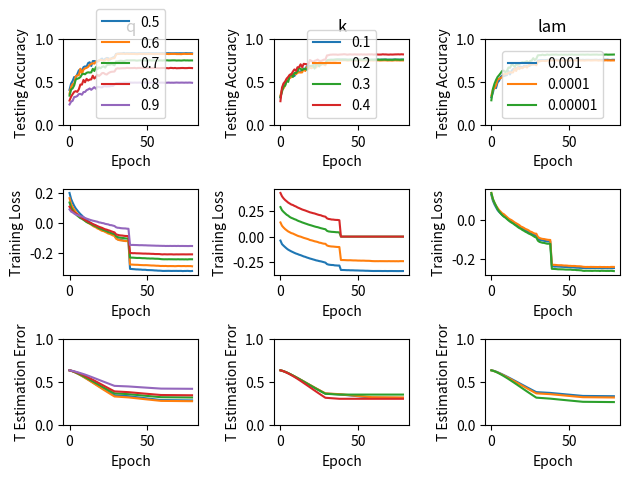

The script that saved this image:
import matplotlib.pyplot as plt

q_5_test = [0.4117, 0.484, 0.5163, 0.5614, 0.5577, 0.5946, 0.6378, 0.6515, 0.6345, 0.6763, 0.6853, 0.6824, 0.7237, 0.7332, 0.6897, 0.747, 0.7479, 0.7427, 0.742, 0.753, 0.7653, 0.7765, 0.7517, 0.7729, 0.7829, 0.7796, 0.7635, 0.7782, 0.7889, 0.7939, 0.8305, 0.8329, 0.8355, 0.8356, 0.8366, 0.8415, 0.8358, 0.838, 0.8378, 0.8369, 0.8388, 0.8378, 0.8382, 0.8362, 0.8372, 0.8378, 0.8377, 0.8372, 0.8379, 0.8379, 0.8382, 0.8386, 0.8378, 0.8381, 0.8376, 0.8374, 0.8384, 0.8374, 0.8368, 0.8375, 0.8383, 0.8365, 0.8382, 0.8382, 0.8384, 0.8377, 0.8372, 0.8373, 0.8376, 0.8379, 0.8374, 0.838, 0.8378, 0.8375, 0.8374, 0.8393, 0.8381, 0.8378, 0.8382, 0.8369]
q_6_test = [0.3676, 0.4461, 0.4785, 0.4823, 0.571, 0.5795, 0.5819, 0.658, 0.6023, 0.6476, 0.6619, 0.6683, 0.6797, 0.7029, 0.714, 0.722, 0.7174, 0.7398, 0.7414, 0.7556, 0.7592, 0.7568, 0.7524, 0.7554, 0.7768, 0.755, 0.7756, 0.7758, 0.7793, 0.7821, 0.8226, 0.8316, 0.8294, 0.8328, 0.8322, 0.8321, 0.8294, 0.8326, 0.83, 0.8303, 0.83, 0.8304, 0.8299, 0.8283, 0.8281, 0.8311, 0.8303, 0.8294, 0.8308, 0.829, 0.8299, 0.829, 0.8317, 0.8291, 0.8299, 0.8279, 0.8309, 0.8298, 0.8286, 0.8304, 0.8294, 0.8289, 0.8299, 0.83, 0.8285, 0.8299, 0.8304, 0.8305, 0.831, 0.8286, 0.8286, 0.8285, 0.8273, 0.83, 0.8316, 0.8301, 0.8296, 0.8303, 0.8298, 0.8293]
q_7_test = [0.345, 0.4157, 0.4301, 0.4641, 0.5317, 0.542, 0.5475, 0.561, 0.591, 0.5999, 0.5936, 0.6105, 0.616, 0.6137, 0.6153, 0.6567, 0.6316, 0.6764, 0.6526, 0.6736, 0.6636, 0.6789, 0.6857, 0.671, 0.6982, 0.7039, 0.7046, 0.7111, 0.706, 0.6976, 0.7433, 0.7432, 0.748, 0.7509, 0.749, 0.7473, 0.7515, 0.756, 0.7547, 0.7552, 0.7554, 0.7558, 0.7558, 0.7524, 0.7529, 0.7552, 0.7549, 0.7541, 0.7551, 0.754, 0.7529, 0.7539, 0.7563, 0.7533, 0.7551, 0.7531, 0.7551, 0.7542, 0.7539, 0.7545, 0.7525, 0.755, 0.7552, 0.7558, 0.7538, 0.7543, 0.7551, 0.7556, 0.7554, 0.7532, 0.7542, 0.7541, 0.7529, 0.7547, 0.7564, 0.7544, 0.7551, 0.7539, 0.7546, 0.7545]
q_8_test = [0.2877, 0.3334, 0.3621, 0.3885, 0.3972, 0.3886, 0.4188, 0.4742, 0.4731, 0.5276, 0.5001, 0.54, 0.5201, 0.5315, 0.534, 0.5765, 0.5439, 0.5607, 0.5868, 0.5737, 0.5881, 0.6072, 0.6083, 0.5952, 0.5904, 0.606, 0.6162, 0.6222, 0.6235, 0.6256, 0.6565, 0.6634, 0.6606, 0.6623, 0.6632, 0.6639, 0.6637, 0.6678, 0.6658, 0.6655, 0.6659, 0.6658, 0.6673, 0.6638, 0.6664, 0.6667, 0.667, 0.6664, 0.6654, 0.666, 0.6663, 0.6651, 0.6667, 0.6652, 0.6676, 0.6648, 0.6663, 0.6654, 0.6645, 0.6658, 0.6661, 0.6662, 0.6658, 0.665, 0.6631, 0.6676, 0.6668, 0.6645, 0.6669, 0.6634, 0.6645, 0.6649, 0.6661, 0.6665, 0.6654, 0.665, 0.6656, 0.6673, 0.6666, 0.6655]
q_9_test = [0.242, 0.2749, 0.2849, 0.3281, 0.3315, 0.3403, 0.3634, 0.3652, 0.3554, 0.386, 0.3874, 0.4087, 0.4168, 0.4286, 0.4125, 0.4283, 0.4434, 0.4252, 0.4462, 0.4452, 0.4424, 0.4408, 0.4536, 0.4538, 0.4512, 0.4525, 0.4535, 0.4589, 0.4575, 0.4739, 0.4913, 0.491, 0.4931, 0.493, 0.493, 0.4959, 0.496, 0.4948, 0.4953, 0.4969, 0.4963, 0.4954, 0.4968, 0.4959, 0.4961, 0.4968, 0.4959, 0.4966, 0.4965, 0.4973, 0.4958, 0.4964, 0.496, 0.4944, 0.4966, 0.4961, 0.497, 0.4961, 0.4958, 0.4962, 0.4966, 0.4952, 0.4944, 0.4957, 0.4968, 0.495, 0.4958, 0.495, 0.4959, 0.4973, 0.4961, 0.4956, 0.4966, 0.4964, 0.4954, 0.4968, 0.4957, 0.4968, 0.4965, 0.4945]

q_5_train = [0.20263884535895454, 0.16278092279434203, 0.13806027164459228, 0.11659273951318529, 0.099061456281609, 0.08578815495239364, 0.07260319736599923, 0.061155360301997926, 0.051335051709744665, 0.04052634659773774, 0.030975419808096354, 0.02129300458845165, 0.013763288657532798, 0.006258739477230443, -0.0016225756328966882, -0.006470135137273206, -0.012582357450491853, -0.021938147834274505, -0.023795713712771734, -0.030162417339119646, -0.03540075084600184, -0.04115195199549198, -0.047487070620556675, -0.05158333819458882, -0.05580276801702049, -0.061982912639776865, -0.06571671979775032, -0.07109228682617347, -0.07351291595167583, -0.0776580730120341, -0.10043701283997959, -0.10747713894512918, -0.10986661744515101, -0.1124940843237771, -0.11404294021791882, -0.11650591407285796, -0.11795324011908637, -0.11846919680436452, -0.1194262691087193, -0.30579785673353405, -0.30665261344909667, -0.3074969230228, -0.30827472750345863, -0.3094045285542806, -0.3095567987230089, -0.3103041997697618, -0.31042349823845755, -0.31188854251437714, -0.31184065051608617, -0.31197223523457845, -0.3136662482791477, -0.3138653062608507, -0.31422589412265356, -0.31459418898688424, -0.3152991027832031, -0.31635949931674534, -0.3165840749104818, -0.3177155852847629, -0.31779075770907933, -0.31841958825853134, -0.3195145222557916, -0.31963864135742187, -0.31935080282423234, -0.31921949912177194, -0.31903669145372177, -0.31943138122558595, -0.319703262201945, -0.31935479062398275, -0.3194715929667155, -0.31924513685438366, -0.31968484785291884, -0.31940248993767634, -0.3193608830769857, -0.3206564078860813, -0.3198453360239665, -0.31985740665859647, -0.3191577340443929, -0.31997623689439564, -0.32062357635498046, -0.31991393207973906]
q_6_train = [0.16780799624125162, 0.12733434943093194, 0.10758516559071012, 0.09024331028726366, 0.07617000046571096, 0.061873636919260025, 0.05284920310262177, 0.04348365720808506, 0.0340915338885453, 0.025943851466808054, 0.018104794878760974, 0.008465414172079829, 0.002646051135990355, -0.003854900131954087, -0.009555037164522542, -0.017335641663438744, -0.02343483083099127, -0.027534002060691516, -0.035460900808705224, -0.03915775975220733, -0.045885698388020195, -0.05120241738342576, -0.05273754011326366, -0.05866422047002448, -0.06337880759686232, -0.06928926422612534, -0.07182346298429701, -0.076719957247542, -0.08189384076073766, -0.08547386770165628, -0.10256032212045457, -0.1092591695047915, -0.11306135394705666, -0.11503994380136331, -0.11581220825976796, -0.1176878101825714, -0.11968155732949574, -0.1195609392007192, -0.12217431160079108, -0.2762502164204915, -0.27685275043911406, -0.27761024449666344, -0.2782249451107449, -0.2785468819512261, -0.27871641493903265, -0.27963358056810167, -0.2801971675025092, -0.28068233757019045, -0.2810979544745551, -0.2808076690673828, -0.2810916778988308, -0.2818176006740994, -0.28259941685994466, -0.28334200062221954, -0.28330755263434515, -0.28394531228807235, -0.2848363843705919, -0.28481734131707087, -0.2857686545054118, -0.2865528780195448, -0.28616438454522025, -0.2866532059563531, -0.28618968370225695, -0.287211568874783, -0.28719928080240886, -0.286897038353814, -0.2871948525746663, -0.2871223257700602, -0.28793611628214516, -0.28722964935302736, -0.2864363471137153, -0.2866518032921685, -0.28727214495340986, -0.286936769273546, -0.2867830551147461, -0.2875842422485352, -0.28697348251342775, -0.2871844984266493, -0.28716333673265243, -0.28847951995001897]
q_7_train = [0.1386051885816786, 0.10613150960074531, 0.08853913758065965, 0.07358120911485619, 0.06162282657292154, 0.05023297605978118, 0.04240331275496218, 0.033955086821317676, 0.029849965690904194, 0.022469384065435992, 0.015480086190667418, 0.008246421763300895, 0.002942040971418222, -0.0008261451441380713, -0.006694718939893775, -0.012528756920165486, -0.017037733541594612, -0.021611083298259313, -0.026341521436141598, -0.03371364812536372, -0.03686077999240822, -0.041112440640065404, -0.04634314091652632, -0.04938067705316676, -0.0533585204679105, -0.05956630945371257, -0.06194907809098562, -0.06670493792825274, -0.07012091473821137, -0.07087031713856591, -0.0868743794977665, -0.0926173894688487, -0.09544999672969183, -0.0974155103551017, -0.09818174383838972, -0.09989129075871574, -0.10147689760526021, -0.10251602341996299, -0.10280368777381049, -0.23026864700317382, -0.23046053687201606, -0.23079619310167102, -0.23159793128967285, -0.23252212096320257, -0.23278412369622126, -0.23240150392320422, -0.23339394624498155, -0.23424042638142903, -0.23426861390007866, -0.2347802049001058, -0.23591441531711155, -0.23586265949673124, -0.23671120075649685, -0.2363556332906087, -0.23666954159206816, -0.23766776729159886, -0.23790247099134657, -0.2380906192779541, -0.2389365348815918, -0.24051743808322482, -0.2411871620602078, -0.24170671920776368, -0.24136653963724772, -0.24175175014071995, -0.24113918783399793, -0.24146549818250868, -0.24145441869099935, -0.24175739521450468, -0.24180630128648545, -0.24199682638380263, -0.24130641831292046, -0.2419998683081733, -0.24191038890414768, -0.24180259170532226, -0.2423249599456787, -0.24182399491204157, -0.2425980261484782, -0.24139000328911675, -0.24128232159084745, -0.24141059477064344]
q_8_train = [0.11099864702224732, 0.08719820404052735, 0.08018648862573835, 0.07110429366164737, 0.0651945108625624, 0.05917529043323464, 0.051854252907468215, 0.04278175671531095, 0.035136350513001284, 0.027115146017902426, 0.021903777469363478, 0.015655761260787646, 0.01000064226322704, 0.004671251258585188, 0.0009701166383094257, -0.0062786241879065835, -0.009947137819727262, -0.013934675960905023, -0.019466679123871858, -0.023808255332873927, -0.027723590680625704, -0.03111902241980036, -0.03630397994683848, -0.04076041144149171, -0.04322809370110432, -0.047205999955203796, -0.050200934353470804, -0.05443312680174907, -0.05820472927159733, -0.06144844355103042, -0.07418515256179703, -0.07753549620310465, -0.08021670298046536, -0.08191321174634827, -0.08253262017303042, -0.0842388815495703, -0.08539643370244238, -0.08573548976580302, -0.08644392394754621, -0.19887902921040854, -0.2000884174770779, -0.200914718331231, -0.20056084637112087, -0.20152596626281738, -0.20172195146348743, -0.20204101541307237, -0.2024814551035563, -0.20314579603407118, -0.20351851942274304, -0.20338501379224988, -0.20412812559339735, -0.20403479932149252, -0.20461661330329048, -0.20524959771898058, -0.20530085930294462, -0.20634785330030653, -0.20651146613226998, -0.20655204132927787, -0.2066984932369656, -0.20814539150661893, -0.20888938908047147, -0.20799835323757596, -0.2083153226216634, -0.20879854164123535, -0.20840114987691244, -0.20827787979973686, -0.2083396790822347, -0.20922790309058295, -0.20893991491529676, -0.20861565704345703, -0.20886128421359593, -0.2087870156182183, -0.2086273116429647, -0.2085398183186849, -0.20864067476060655, -0.20885164015028213, -0.2087492238998413, -0.20859180035061306, -0.20850477930704753, -0.20854091517130535]
q_9_train = [0.09277222491370307, 0.07794862744013469, 0.07244336730639139, 0.06460378027757009, 0.058099016911122535, 0.054953333239422905, 0.05105067492789692, 0.04689681408570873, 0.04441030450860659, 0.04063898488928874, 0.03488351144310501, 0.03067771711995204, 0.027107516713771554, 0.02333867341147529, 0.020253544577128357, 0.017201948415074084, 0.014823456698324945, 0.012258729723261462, 0.00983274765610695, 0.0054916409706075985, 0.004115156672729386, 0.0012008780805601014, -0.0001316229008966022, -0.004339372193647755, -0.006161911290552881, -0.007943733718494574, -0.012430628626048565, -0.01311913636624813, -0.016100124386284085, -0.018907074424458874, -0.027038621263040435, -0.03034821635948287, -0.030984638523724344, -0.03302985955692, -0.03403097288211187, -0.03472092466602723, -0.0349643687400553, -0.03653783104121685, -0.03712020761883921, -0.14512730475531685, -0.14567278298272027, -0.14548298280504016, -0.1459713820139567, -0.14624433290693495, -0.1465770050684611, -0.14729985258314346, -0.1471363714006212, -0.14725881849924724, -0.14789064504835342, -0.14796322850121393, -0.14856853527492947, -0.14898070896996393, -0.14918803136613634, -0.1496634822845459, -0.1499034330368042, -0.15026803976694744, -0.15075141031477188, -0.1507708335240682, -0.15129029091729057, -0.1514360993915134, -0.15187923191918268, -0.15171255921257867, -0.15257573244306777, -0.1521947206285265, -0.15248046065436469, -0.15195664819081625, -0.15248081457349988, -0.15225380549960665, -0.1521068573421902, -0.1526924354341295, -0.15190186375512016, -0.1526584289126926, -0.15245803258683946, -0.15242007219526502, -0.15263748859829374, -0.15266058989630804, -0.15286963159773084, -0.15287595358954537, -0.15233012585110134, -0.15266980715857612]

q_5_t = [0.6324197843670843, 0.6276540253311393, 0.6215063106268642, 0.6142304409295318, 0.6060869641602038, 0.5973386995494365, 0.588077401742339, 0.5783945750445126, 0.5684082392603158, 0.5581101965159176, 0.5474407330155372, 0.5365980353206397, 0.525598892569542, 0.5146188843995334, 0.5034506961703301, 0.49236822389066226, 0.4813400752842427, 0.470043170452118, 0.45909402593970305, 0.4481517836451531, 0.4371666450053454, 0.42633009590208537, 0.41548070423305045, 0.40476508792489774, 0.39416365567594774, 0.3835842279717327, 0.37310496736317883, 0.36271065045148143, 0.3524884704500438, 0.3424742914736273, 0.3413740787655117, 0.34023860003799217, 0.3390968421474101, 0.33794500511139647, 0.3367789341136815, 0.33560821656137724, 0.33443774320185204, 0.33326060138642805, 0.3320830969139935, 0.32989170402288454, 0.3276763629168274, 0.3254677319899203, 0.32326721269637354, 0.3210678769275547, 0.3188831936568023, 0.31670019458979376, 0.3145313277840615, 0.3123610069975258, 0.3102018782868982, 0.30805658809840686, 0.3059054533019663, 0.30377041324973114, 0.3016400333493949, 0.299516467191279, 0.2974037094041706, 0.2952979788184167, 0.293200770020485, 0.2911056289449335, 0.2890219682827593, 0.28694503903388985, 0.28673727456480275, 0.28652947042137394, 0.28632227964699275, 0.2861151311546565, 0.2859082274138928, 0.28570092096924793, 0.2854940552264453, 0.28528677579015504, 0.2850803097710014, 0.28487342353910217, 0.2846669340506197, 0.2844603484496475, 0.28425404671579607, 0.2840474950149656, 0.28384077548980724, 0.2836346099153162, 0.28342843148857366, 0.28322215825319297, 0.28301563523709783, 0.28281030692160136]
q_6_t = [0.6326448272913693, 0.6274839628487824, 0.6210698883980511, 0.6136156607419251, 0.6053653180599211, 0.5962718322873115, 0.5868083681911229, 0.576910314708948, 0.5666069220751523, 0.5559974357485771, 0.5451361555606126, 0.5339005868881941, 0.5225972913205624, 0.511181177943945, 0.49972322769463073, 0.4880853332579137, 0.4763680994510652, 0.46469897292554385, 0.4529328450560571, 0.44130297861993323, 0.4296373400837184, 0.417971282824874, 0.40657618269324314, 0.3952329676598311, 0.3839376891031862, 0.3726374253630639, 0.361455417610705, 0.3504196951165797, 0.33945175912231224, 0.32861519176512966, 0.327464470639825, 0.32628357298672206, 0.32507800739258536, 0.3238645838573576, 0.3226538395509125, 0.3214353699237109, 0.320210037380457, 0.3189849616959692, 0.3177521664649249, 0.31579946372658024, 0.31382626686245213, 0.3118582997471095, 0.30989639349281795, 0.3079384984448553, 0.3059872500598432, 0.30404284056276093, 0.30210224017500886, 0.30016532447189104, 0.29823557082563645, 0.29631954580545433, 0.2944091171026231, 0.29250293970108043, 0.290603998489678, 0.2887051736935974, 0.2868139414116741, 0.2849315188825131, 0.2830528540536762, 0.2811797546222807, 0.2793125098571182, 0.2774458438158036, 0.2772596428170801, 0.2770739607512952, 0.2768883271142841, 0.276701880991459, 0.2765159361064435, 0.27632996309548624, 0.27614389676600704, 0.27595799174159774, 0.27577202785760174, 0.27558611594140536, 0.275401177071035, 0.27521596048027286, 0.275030472688377, 0.27484543919563303, 0.2746603714302183, 0.27447556778788573, 0.274290305748582, 0.2741053443402053, 0.27392038609832536, 0.27373492941260347]
q_7_t = [0.6328589759767054, 0.6282701425254343, 0.6223807547241448, 0.615503093600273, 0.6079188153147697, 0.5996058333665132, 0.5909701120108365, 0.5818901866674422, 0.5728014085441827, 0.5634516160935162, 0.5537701182067394, 0.5438903640955687, 0.5339113727211953, 0.5240211587399244, 0.5140027806162835, 0.503897101432085, 0.4938210368156433, 0.4837478924542665, 0.4736505080014468, 0.46340227983891974, 0.45325038265436896, 0.4431661512702704, 0.43303799349814664, 0.42305666115134966, 0.4132029566913844, 0.4033495260402561, 0.393557681888342, 0.3837921446189285, 0.3741993600502611, 0.3648194937035442, 0.36383672822266827, 0.362814729101956, 0.36178476903587586, 0.3607457457110287, 0.3597105991095305, 0.3586631394922734, 0.3576138097792865, 0.3565590638667346, 0.355503616668284, 0.35382478181272753, 0.35212586782872685, 0.35042991042137156, 0.34873476065695297, 0.3470381278544665, 0.3453467631712557, 0.34365819301456224, 0.3419718211516739, 0.3402825217694045, 0.33859696052968513, 0.3369156120344997, 0.3352299291640521, 0.333548353239894, 0.33186894319951543, 0.33019214943051345, 0.3285198614001275, 0.3268512474372984, 0.3251819835975767, 0.32351933959871537, 0.32185747437179096, 0.32018868252635013, 0.3200210873037578, 0.3198537278920413, 0.31968684550374754, 0.3195192566141487, 0.3193524226546288, 0.31918547004461295, 0.3190182849764825, 0.3188511211425067, 0.3186839673668147, 0.3185168482363225, 0.3183502448722721, 0.31818322837352764, 0.318016340956092, 0.3178495658561588, 0.31768249869346626, 0.3175157370045782, 0.31734900176525127, 0.3171824360266329, 0.3170162942260505, 0.31685078665614136]
q_8_t = [0.632733368501067, 0.6285187095403669, 0.6238179508596657, 0.6184750080108642, 0.6127677973359822, 0.6067336671054362, 0.6001993034034967, 0.5929479300975798, 0.585229617357254, 0.5770476102828979, 0.5685958843678235, 0.5598732825368643, 0.5508351918309927, 0.5417004201561213, 0.532504178583622, 0.5229866065084934, 0.5134427770972252, 0.5038813659921288, 0.4941638050600887, 0.48433531261980545, 0.4744997465983034, 0.46477864272892483, 0.45496198292821655, 0.4451064148917795, 0.4354519287124277, 0.42582498230040083, 0.41623990461230276, 0.4066834535449744, 0.39721028365608724, 0.3879554857355026, 0.38697689928528345, 0.38598080322560346, 0.38496897768643173, 0.38395184714761055, 0.3829404131364492, 0.3819186306413678, 0.3808918916475442, 0.37987649903529225, 0.3788646330767208, 0.3772628046282464, 0.3756404002838665, 0.37402132858418763, 0.372411970951491, 0.370802353107267, 0.36919860781066954, 0.3675974048384362, 0.36599986811065016, 0.36440778483533204, 0.36281907965325655, 0.3612389914401704, 0.3596624761530095, 0.35809253861092866, 0.35652917601996004, 0.3549646975182825, 0.35341055334442195, 0.3518552979164654, 0.3503039220058256, 0.348765378602677, 0.3472278345086509, 0.3456907659479314, 0.3455365180679494, 0.3453834218614632, 0.34523016826146186, 0.3450763528876835, 0.34492293537490903, 0.3447697216355139, 0.3446162886627847, 0.34446258076363145, 0.3443091984548503, 0.34415588729911384, 0.3440028194048339, 0.34384956431471647, 0.3436965824746424, 0.34354391057872113, 0.34339115244232954, 0.34323846452766, 0.34308586713754474, 0.3429331276276046, 0.3427804449283415, 0.34262847301446736]
q_9_t = [0.632979156821966, 0.6295673560351132, 0.6257921136915682, 0.6213891293853521, 0.6164794724434614, 0.6114433255046605, 0.6061795733869075, 0.6006977811455726, 0.5951628681272267, 0.5894673503935336, 0.583324671536684, 0.5768987655639648, 0.5702513109892606, 0.5634860675781964, 0.5566278140991925, 0.5496781963855027, 0.5427275523543357, 0.5357634961605071, 0.5287457376718521, 0.5215783329680562, 0.5145469957962632, 0.5075396766886116, 0.500604104436934, 0.493564741872251, 0.48656760789453984, 0.47963244151324036, 0.472619017586112, 0.4657490886747837, 0.45892539359629153, 0.4520879929885268, 0.45136729516088964, 0.45063058510422704, 0.44989045057445765, 0.4491409331560135, 0.4483863880857825, 0.4476303458213806, 0.44687409717589616, 0.44611218236386774, 0.44534405656158926, 0.4441283015534282, 0.4429016361013055, 0.44168130680918694, 0.4404643850401044, 0.43924791906028987, 0.43803723752498624, 0.43682555202394724, 0.43562031984329225, 0.434420252405107, 0.4332203693687916, 0.432024503685534, 0.43083312306553123, 0.42964263167232275, 0.4284586027264595, 0.42726849149912594, 0.42609067894518377, 0.4249130293726921, 0.4237370744347572, 0.42256874982267617, 0.42140087522566316, 0.4202360799536109, 0.4201191680505872, 0.4200032094493508, 0.41988641787320374, 0.4197696650400758, 0.4196529170498252, 0.4195365296676755, 0.4194200340658426, 0.4193036274984479, 0.4191875604912639, 0.41907083000987766, 0.41895488984882834, 0.4188382806256413, 0.4187221996486187, 0.4186058176681399, 0.41848945859819653, 0.4183733336627483, 0.41825695261359214, 0.4181406136602163, 0.41802472062408924, 0.4179089130833745]

k_1_test = [0.3239, 0.4083, 0.476, 0.4766, 0.522, 0.5288, 0.5626, 0.5856, 0.5826, 0.5728, 0.6079, 0.6235, 0.6242, 0.626, 0.6405, 0.6601, 0.6512, 0.6865, 0.6924, 0.6861, 0.6677, 0.6973, 0.7079, 0.7062, 0.7027, 0.7124, 0.7006, 0.7206, 0.7167, 0.7239, 0.7466, 0.7565, 0.7608, 0.7618, 0.7617, 0.7603, 0.7642, 0.7646, 0.7665, 0.7643, 0.7646, 0.7654, 0.7653, 0.7631, 0.7627, 0.7638, 0.7636, 0.7629, 0.7647, 0.7654, 0.7641, 0.7646, 0.765, 0.7622, 0.7643, 0.7629, 0.7654, 0.7649, 0.7612, 0.7623, 0.7629, 0.7647, 0.7631, 0.7641, 0.7611, 0.7641, 0.7639, 0.7636, 0.7654, 0.7626, 0.7633, 0.7636, 0.7632, 0.765, 0.7655, 0.7637, 0.7638, 0.7635, 0.7653, 0.7639]
k_2_test = [0.345, 0.4157, 0.4301, 0.4641, 0.5317, 0.542, 0.5475, 0.561, 0.591, 0.5999, 0.5936, 0.6105, 0.616, 0.6137, 0.6153, 0.6567, 0.6316, 0.6764, 0.6526, 0.6736, 0.6636, 0.6789, 0.6857, 0.671, 0.6982, 0.7039, 0.7046, 0.7111, 0.706, 0.6976, 0.7433, 0.7432, 0.748, 0.7509, 0.749, 0.7473, 0.7515, 0.756, 0.7547, 0.7552, 0.7554, 0.7558, 0.7558, 0.7524, 0.7529, 0.7552, 0.7549, 0.7541, 0.7551, 0.754, 0.7529, 0.7539, 0.7563, 0.7533, 0.7551, 0.7531, 0.7551, 0.7542, 0.7539, 0.7545, 0.7525, 0.755, 0.7552, 0.7558, 0.7538, 0.7543, 0.7551, 0.7556, 0.7554, 0.7532, 0.7542, 0.7541, 0.7529, 0.7547, 0.7564, 0.7544, 0.7551, 0.7539, 0.7546, 0.7545]
k_3_test = [0.3298, 0.3911, 0.4526, 0.4607, 0.5192, 0.5046, 0.5813, 0.5951, 0.5617, 0.6089, 0.6073, 0.6306, 0.6668, 0.6574, 0.6417, 0.6548, 0.6562, 0.6466, 0.6783, 0.6912, 0.6916, 0.6954, 0.6598, 0.7034, 0.7234, 0.6838, 0.7197, 0.7143, 0.7172, 0.7151, 0.7556, 0.7609, 0.7615, 0.7616, 0.7607, 0.7646, 0.765, 0.7654, 0.7632, 0.7631, 0.7644, 0.763, 0.7634, 0.7623, 0.7619, 0.7635, 0.7613, 0.7625, 0.7634, 0.7627, 0.7626, 0.7635, 0.7638, 0.762, 0.7624, 0.7633, 0.7632, 0.763, 0.7622, 0.7636, 0.7618, 0.7626, 0.7624, 0.7636, 0.763, 0.7625, 0.7628, 0.7645, 0.7634, 0.7616, 0.762, 0.7618, 0.7613, 0.7623, 0.7648, 0.7636, 0.763, 0.7618, 0.7625, 0.7639]
k_4_test = [0.2801, 0.4391, 0.4874, 0.509, 0.5435, 0.563, 0.5885, 0.5917, 0.6243, 0.6498, 0.6331, 0.6752, 0.676, 0.7092, 0.676, 0.7149, 0.7124, 0.7117, 0.706, 0.7595, 0.7489, 0.7358, 0.7493, 0.7548, 0.7642, 0.7511, 0.749, 0.7548, 0.7635, 0.7635, 0.8127, 0.8154, 0.821, 0.8219, 0.8233, 0.8227, 0.8228, 0.8202, 0.8226, 0.8237, 0.8246, 0.8266, 0.8251, 0.8215, 0.8233, 0.8253, 0.8232, 0.8236, 0.8255, 0.8238, 0.8239, 0.823, 0.8255, 0.8227, 0.8245, 0.8231, 0.8237, 0.8249, 0.824, 0.8255, 0.8224, 0.824, 0.8245, 0.8228, 0.8227, 0.823, 0.8259, 0.8241, 0.8244, 0.8228, 0.822, 0.8238, 0.8227, 0.8235, 0.8247, 0.8248, 0.8257, 0.8243, 0.8261, 0.8248]
# k_5_test =

k_1_train = [-0.0392353274255991, -0.07407738435003493, -0.08968479572402106, -0.10369135814242893, -0.11705990790261163, -0.12851132832633125, -0.1370944730758667, -0.14541081456078422, -0.15256179226769342, -0.15985714541541204, -0.16659726827409532, -0.17148099941677517, -0.1780332268608941, -0.18263356077406143, -0.18869786961873372, -0.19509589118957518, -0.19913330343034533, -0.20539658213721382, -0.21006199039883083, -0.215485514916314, -0.2194820299360487, -0.22422178738911946, -0.22841567484537761, -0.23360106044345433, -0.23646087010701497, -0.24080119251675075, -0.24331396547953288, -0.24724358681572808, -0.2514460387759738, -0.2559268251630995, -0.27017145330641007, -0.27517330661349826, -0.2774154435051812, -0.27902035119798446, -0.27951686990525987, -0.28279386291503905, -0.28356080623202856, -0.2846278542836507, -0.2845002871195475, -0.3278593217637804, -0.32824657274881996, -0.3286013641781277, -0.3294103106180827, -0.3302433032989502, -0.32999224802652993, -0.33126501422458227, -0.3311737483554416, -0.3314954364352756, -0.3323991016811795, -0.3326120282491048, -0.33295290870666505, -0.33374633979797363, -0.3342715170542399, -0.33433859176635744, -0.33502358729044596, -0.3358136222839355, -0.3357705245123969, -0.3364205846150716, -0.337167996512519, -0.3376389458974203, -0.3380351035224067, -0.33787813415527346, -0.33782315071953667, -0.3377481696234809, -0.33787949451870386, -0.3382133526272244, -0.3385021354251438, -0.33816040234035916, -0.33814361690945094, -0.3387541268666585, -0.33835983242458767, -0.33830114529927574, -0.3382455654144287, -0.3386013031429715, -0.3385900190989176, -0.33872858403523765, -0.3389497658623589, -0.33857844869825576, -0.3387034622192383, -0.3384385247548421]
k_2_train = [0.1386051885816786, 0.10613150960074531, 0.08853913758065965, 0.07358120911485619, 0.06162282657292154, 0.05023297605978118, 0.04240331275496218, 0.033955086821317676, 0.029849965690904194, 0.022469384065435992, 0.015480086190667418, 0.008246421763300895, 0.002942040971418222, -0.0008261451441380713, -0.006694718939893775, -0.012528756920165486, -0.017037733541594612, -0.021611083298259313, -0.026341521436141598, -0.03371364812536372, -0.03686077999240822, -0.041112440640065404, -0.04634314091652632, -0.04938067705316676, -0.0533585204679105, -0.05956630945371257, -0.06194907809098562, -0.06670493792825274, -0.07012091473821137, -0.07087031713856591, -0.0868743794977665, -0.0926173894688487, -0.09544999672969183, -0.0974155103551017, -0.09818174383838972, -0.09989129075871574, -0.10147689760526021, -0.10251602341996299, -0.10280368777381049, -0.23026864700317382, -0.23046053687201606, -0.23079619310167102, -0.23159793128967285, -0.23252212096320257, -0.23278412369622126, -0.23240150392320422, -0.23339394624498155, -0.23424042638142903, -0.23426861390007866, -0.2347802049001058, -0.23591441531711155, -0.23586265949673124, -0.23671120075649685, -0.2363556332906087, -0.23666954159206816, -0.23766776729159886, -0.23790247099134657, -0.2380906192779541, -0.2389365348815918, -0.24051743808322482, -0.2411871620602078, -0.24170671920776368, -0.24136653963724772, -0.24175175014071995, -0.24113918783399793, -0.24146549818250868, -0.24145441869099935, -0.24175739521450468, -0.24180630128648545, -0.24199682638380263, -0.24130641831292046, -0.2419998683081733, -0.24191038890414768, -0.24180259170532226, -0.2423249599456787, -0.24182399491204157, -0.2425980261484782, -0.24139000328911675, -0.24128232159084745, -0.24141059477064344]
k_3_train = [0.28954051195780434, 0.25890119658576116, 0.2424368763817681, 0.22815587141248914, 0.21430119819641114, 0.20508106763627795, 0.19246475556691486, 0.18392230750189886, 0.17798122828801474, 0.17079181005689834, 0.16552538457446628, 0.15716447768741185, 0.15093394089804754, 0.14562075732549032, 0.13900884594387478, 0.13390080177519056, 0.12835308278401691, 0.12336642154057821, 0.11776297803454928, 0.11320605716705322, 0.10891438566843668, 0.10407971552742852, 0.09921592186821832, 0.09494406767785549, 0.09208310383160909, 0.08723304484022988, 0.08249827775094244, 0.07888432504336039, 0.07479339940349261, 0.07188185414324204, 0.056410230989091925, 0.05058760989639494, 0.048535328565206794, 0.046394442838264834, 0.04556343453079462, 0.044388320708109275, 0.04266584584448073, 0.04239552552998066, 0.040610476586553784, -0.0004954666376113892, -0.0004954680384861098, -0.0004954699416955312, -0.0004954718468917741, -0.0004954737449685732, -0.0004954756592710813, -0.0004954775631427765, -0.0004954794918497404, -0.0004954813823103905, -0.0004954833131697443, -0.0004954852203528086, -0.0004954871237277985, -0.0004954890271027883, -0.0004954909596178266, -0.0004954928706089656, -0.0004954947965012656, -0.0004954966963993179, -0.0004954985954695278, -0.0004955005197061433, -0.0004955024436116218, -0.0004955043229791853, -0.000495505338244968, -0.0004955053925514221, -0.0004955054865943061, -0.0004955055983530151, -0.0004955056614345974, -0.0004955057150787777, -0.0004955058049824503, -0.0004955058945549859, -0.0004955059429009755, -0.0004955060073071056, -0.0004955060892634922, -0.0004955061809884178, -0.000495506260295709, -0.0004955063457290331, -0.0004955064117908478, -0.0004955064758658409, -0.0004955065970619519, -0.0004955066622959243, -0.0004955067104763454, -0.0004955067919360267]
k_4_train = [0.4280835935804579, 0.3953623597886827, 0.374991209242079, 0.35902429038153755, 0.3464095699734158, 0.33343920669555666, 0.3242447711520725, 0.3144673678927951, 0.30989779527452255, 0.30113964746263294, 0.29499905971950957, 0.2860876601748996, 0.2795664873758952, 0.2728120846218533, 0.26581944393581813, 0.2607318941752116, 0.25580703688727485, 0.2498851531982422, 0.24418162083095973, 0.23818306609259712, 0.23439050873650444, 0.2299482084910075, 0.2267213060590956, 0.22141205020480687, 0.21627683758205837, 0.2117768634584215, 0.2091660205629137, 0.2025800473107232, 0.1983661341773139, 0.19495667669508193, 0.17909809809790717, 0.17294440642462836, 0.1707567481358846, 0.16721073880725437, 0.16672799089219836, 0.16443045294019912, 0.16333246365653145, 0.1629886235660977, 0.16022590941323175, -0.00044681287681063017, -0.0004468128600054317, -0.0004468135523299376, -0.0004468142494559288, -0.00044681496562229265, -0.0004468156690398852, -0.00044681635515557395, -0.0004468170675966475, -0.0004468177602522903, -0.0004468184573782815, -0.00044681915218631427, -0.00044681984997457926, -0.00044682056638929577, -0.0004468212741944525, -0.0004468219800127877, -0.0004468226673702399, -0.0004468233659863472, -0.0004468240711424086, -0.00044682476354969875, -0.0004468254600962003, -0.0004468261669907305, -0.00044682654009924993, -0.00044682654009924993, -0.00044682654009924993, -0.00044682654009924993, -0.00044682654009924993, -0.00044682654009924993, -0.00044682654009924993, -0.00044682654009924993, -0.00044682654009924993, -0.00044682654009924993, -0.00044682654009924993, -0.00044682654009924993, -0.00044682654009924993, -0.00044682654009924993, -0.00044682654009924993, -0.00044682654009924993, -0.00044682654009924993, -0.00044682654009924993, -0.00044682654009924993, -0.00044682654009924993]
# k_5_train =

k_1_t = [0.632856575772166, 0.6280652832239865, 0.6222261678427456, 0.6154512025415896, 0.6078370258212089, 0.59948524646461, 0.5907778356224298, 0.5816191744059324, 0.5722407974302768, 0.562587535008788, 0.5527059789746999, 0.5428008798509836, 0.5326856158673763, 0.5226079691201448, 0.5124653685837984, 0.5022025465965271, 0.49198350608348845, 0.48164500929415227, 0.4713821083307267, 0.46107869558036335, 0.45091552771627913, 0.4407784432172776, 0.4306697681546212, 0.4205453362315894, 0.4105901530012489, 0.40073141660541306, 0.39099538791924726, 0.38134546540677555, 0.37179967015981685, 0.3623568737879396, 0.36136110853403813, 0.36033970676362526, 0.35931131131947047, 0.3582788117229939, 0.357250426337123, 0.3562018960714341, 0.35515855867415674, 0.35410091057419785, 0.3530564710497857, 0.3512679904699326, 0.3494568545371295, 0.3476534664630891, 0.3458513343706728, 0.34404375385493047, 0.3422475006431342, 0.3404439000412823, 0.33864849023520954, 0.33685478307306777, 0.3350622467696668, 0.3332747887820006, 0.3314853100106121, 0.3296990640461446, 0.3279157983139158, 0.32613358944654475, 0.32435554713010795, 0.322579368762672, 0.3208041936159135, 0.31903536524623644, 0.31726511511951694, 0.3154976174235345, 0.31532098837196837, 0.3151444092392922, 0.3149683669209481, 0.31479228846728813, 0.31461572088301193, 0.3144394950941206, 0.3142631119117142, 0.31408668551594027, 0.31391069684177647, 0.3137338614091278, 0.3135578213259579, 0.3133815659210087, 0.3132053533568979, 0.3130292296409608, 0.3128527399152518, 0.31267684660851963, 0.3125006955116988, 0.31232438310980803, 0.3121484177187086, 0.3119726166129113]
k_2_t = [0.6328589759767054, 0.6282701425254343, 0.6223807547241448, 0.615503093600273, 0.6079188153147697, 0.5996058333665132, 0.5909701120108365, 0.5818901866674422, 0.5728014085441827, 0.5634516160935162, 0.5537701182067394, 0.5438903640955687, 0.5339113727211953, 0.5240211587399244, 0.5140027806162835, 0.503897101432085, 0.4938210368156433, 0.4837478924542665, 0.4736505080014468, 0.46340227983891974, 0.45325038265436896, 0.4431661512702704, 0.43303799349814664, 0.42305666115134966, 0.4132029566913844, 0.4033495260402561, 0.393557681888342, 0.3837921446189285, 0.3741993600502611, 0.3648194937035442, 0.36383672822266827, 0.362814729101956, 0.36178476903587586, 0.3607457457110287, 0.3597105991095305, 0.3586631394922734, 0.3576138097792865, 0.3565590638667346, 0.355503616668284, 0.35382478181272753, 0.35212586782872685, 0.35042991042137156, 0.34873476065695297, 0.3470381278544665, 0.3453467631712557, 0.34365819301456224, 0.3419718211516739, 0.3402825217694045, 0.33859696052968513, 0.3369156120344997, 0.3352299291640521, 0.333548353239894, 0.33186894319951543, 0.33019214943051345, 0.3285198614001275, 0.3268512474372984, 0.3251819835975767, 0.32351933959871537, 0.32185747437179096, 0.32018868252635013, 0.3200210873037578, 0.3198537278920413, 0.31968684550374754, 0.3195192566141487, 0.3193524226546288, 0.31918547004461295, 0.3190182849764825, 0.3188511211425067, 0.3186839673668147, 0.3185168482363225, 0.3183502448722721, 0.31818322837352764, 0.318016340956092, 0.3178495658561588, 0.31768249869346626, 0.3175157370045782, 0.31734900176525127, 0.3171824360266329, 0.3170162942260505, 0.31685078665614136]
k_3_t = [0.6327851228415964, 0.6282983455806969, 0.6225576158612964, 0.6158885564655064, 0.6083679817616938, 0.6002692159265279, 0.5914996542036532, 0.5822245433926582, 0.572815092653036, 0.563174308091402, 0.5533878628164529, 0.543322654813528, 0.5330699060112238, 0.5227957773953676, 0.5123728029429913, 0.5019676938652993, 0.4915537409484386, 0.48107205256819724, 0.4705960754305125, 0.46005704309791334, 0.44971828628331434, 0.4393765194341541, 0.4291047649458052, 0.41888457052409656, 0.40883891116827736, 0.3988994354382158, 0.3889192312955857, 0.37912074849009525, 0.36947898436337717, 0.3599852606654168, 0.358986739628017, 0.35795315727591526, 0.35691745299845945, 0.3558671234175564, 0.35482187670138154, 0.35377866857167756, 0.35273575213220393, 0.351692563932803, 0.35064675629552877, 0.3506239346083668, 0.3506256918278006, 0.3506274514686731, 0.35062920943316495, 0.35063096367236646, 0.3506327214505938, 0.3506344723370341, 0.35063623793837106, 0.35063798677590163, 0.3506397460442451, 0.35064150009718215, 0.3506432658847836, 0.35064501844760454, 0.350646784980264, 0.3506485319551495, 0.3506502880569962, 0.3506520501193074, 0.3506537995156315, 0.3506555639993814, 0.3506573219638732, 0.3506590760168103, 0.3506591454934743, 0.3506592153426674, 0.3506592818390993, 0.3506593608152536, 0.35065943029191765, 0.35065950032737525, 0.3506595670100716, 0.3506596411433486, 0.3506597186293868, 0.3506597879197863, 0.35065985478874717, 0.3506599337649015, 0.3506600004475978, 0.35066007290449414, 0.35066014256742273, 0.3506602107402352, 0.35066028543230565, 0.35066035360511816, 0.35066042717960155, 0.35066049870517524]
k_4_t = [0.6328564573079346, 0.6281499180942772, 0.6218245092779396, 0.6143963426351545, 0.6061536256223915, 0.5970376592129468, 0.587406139075756, 0.5771704033017158, 0.5668311726301908, 0.5560245975852012, 0.5449352908879518, 0.5334749005734921, 0.5217240817844868, 0.5097703523933889, 0.49760566875338563, 0.48532167859375486, 0.4730747137218715, 0.4606362331658603, 0.4480866111814977, 0.43552843034267436, 0.4230571553111077, 0.4106147140264513, 0.3982205968350173, 0.38594511859118946, 0.3736607499420644, 0.3614757480099799, 0.34940109048038737, 0.3373480251058938, 0.3253542399033905, 0.3135230729356409, 0.3122819501906634, 0.31099573988467466, 0.3097001539543272, 0.30839350316673525, 0.3070884915068747, 0.30576934460550553, 0.3044531418010593, 0.3031347658485175, 0.3018060188740493, 0.30177336912602193, 0.3017741981893779, 0.3017750393599273, 0.3017758687958122, 0.30177671276032936, 0.30177754331380136, 0.3017783798277379, 0.3017792113125325, 0.3017800547182561, 0.30178088508546363, 0.3017817249521614, 0.3017825588583947, 0.3017833963036538, 0.3017842294648291, 0.3017850652337075, 0.3017859000712634, 0.30178673956543217, 0.30178756993263967, 0.30178841073066004, 0.3017892446368934, 0.30179008077830083, 0.30179008077830083, 0.30179008077830083, 0.30179008077830083, 0.30179008077830083, 0.30179008077830083, 0.30179008077830083, 0.30179008077830083, 0.30179008077830083, 0.30179008077830083, 0.30179008077830083, 0.30179008077830083, 0.30179008077830083, 0.30179008077830083, 0.30179008077830083, 0.30179008077830083, 0.30179008077830083, 0.30179008077830083, 0.30179008077830083, 0.30179008077830083, 0.30179008077830083]
# k_5_t =

l_001_test = [0.3258, 0.3801, 0.4602, 0.432, 0.4984, 0.5193, 0.5623, 0.5777, 0.5719, 0.5786, 0.5838, 0.633, 0.5915, 0.6329, 0.6533, 0.6561, 0.6641, 0.6644, 0.6835, 0.6824, 0.6712, 0.6908, 0.6895, 0.6904, 0.6903, 0.6959, 0.7134, 0.7075, 0.7217, 0.7187, 0.7544, 0.7553, 0.7578, 0.7585, 0.757, 0.7579, 0.7595, 0.7609, 0.7631, 0.7611, 0.762, 0.7618, 0.763, 0.7601, 0.7604, 0.7608, 0.7607, 0.7619, 0.7619, 0.7608, 0.7603, 0.7621, 0.7629, 0.7607, 0.7616, 0.7611, 0.7619, 0.7616, 0.7597, 0.7619, 0.7596, 0.7611, 0.7613, 0.7611, 0.7604, 0.7606, 0.7609, 0.7621, 0.762, 0.7594, 0.7618, 0.7601, 0.7603, 0.762, 0.7617, 0.7624, 0.7604, 0.7595, 0.762, 0.7619]
l_0001_test = [0.345, 0.4157, 0.4301, 0.4641, 0.5317, 0.542, 0.5475, 0.561, 0.591, 0.5999, 0.5936, 0.6105, 0.616, 0.6137, 0.6153, 0.6567, 0.6316, 0.6764, 0.6526, 0.6736, 0.6636, 0.6789, 0.6857, 0.671, 0.6982, 0.7039, 0.7046, 0.7111, 0.706, 0.6976, 0.7433, 0.7432, 0.748, 0.7509, 0.749, 0.7473, 0.7515, 0.756, 0.7547, 0.7552, 0.7554, 0.7558, 0.7558, 0.7524, 0.7529, 0.7552, 0.7549, 0.7541, 0.7551, 0.754, 0.7529, 0.7539, 0.7563, 0.7533, 0.7551, 0.7531, 0.7551, 0.7542, 0.7539, 0.7545, 0.7525, 0.755, 0.7552, 0.7558, 0.7538, 0.7543, 0.7551, 0.7556, 0.7554, 0.7532, 0.7542, 0.7541, 0.7529, 0.7547, 0.7564, 0.7544, 0.7551, 0.7539, 0.7546, 0.7545]
l_00001_test = [0.2907, 0.4223, 0.4828, 0.5265, 0.5619, 0.5835, 0.607, 0.6321, 0.6361, 0.6184, 0.6324, 0.6722, 0.6681, 0.7041, 0.7004, 0.68, 0.7068, 0.7045, 0.7125, 0.7253, 0.7343, 0.7308, 0.7376, 0.7452, 0.7235, 0.7487, 0.7524, 0.7805, 0.7588, 0.775, 0.8143, 0.816, 0.8162, 0.8215, 0.8164, 0.8179, 0.8231, 0.8197, 0.8208, 0.8225, 0.8222, 0.8227, 0.823, 0.8204, 0.8211, 0.8223, 0.8209, 0.822, 0.8218, 0.8212, 0.8228, 0.8213, 0.824, 0.8212, 0.822, 0.8211, 0.8217, 0.8221, 0.8219, 0.8227, 0.8214, 0.8222, 0.8232, 0.8219, 0.8211, 0.8219, 0.8226, 0.8223, 0.8229, 0.821, 0.8212, 0.8221, 0.8205, 0.8221, 0.8235, 0.8218, 0.822, 0.8225, 0.8225, 0.8232]

l_001_train = [0.1289708666059706, 0.09855569033622742, 0.08002618278397454, 0.06517046836614608, 0.05079421490828196, 0.04125095541344748, 0.0331688592976994, 0.025956969828075833, 0.019168521951304543, 0.013504050862789154, 0.008989685908953349, 0.0013334839132097033, -0.004706112486786313, -0.010311688882774776, -0.014426767529381646, -0.02154916375875473, -0.025271629892455207, -0.03093449224366082, -0.035499894981914096, -0.039050767989953356, -0.04441628820233875, -0.050295147632228004, -0.05349613437255223, -0.059229841633637745, -0.06271612336238225, -0.06564555035432179, -0.07070191190507677, -0.0741261928876241, -0.0782864453567399, -0.08143998575740391, -0.09651008930073844, -0.10241260215971205, -0.10353718679083718, -0.10550047747426562, -0.10710473614003924, -0.1086804392337799, -0.1102541677567694, -0.11040962289969126, -0.11138683893150754, -0.23784297964307996, -0.23853208016289604, -0.23966378546820746, -0.23922206353081596, -0.2397356419881185, -0.23999191250271268, -0.24065739640129938, -0.24089128769768609, -0.241364751985338, -0.2418671837700738, -0.24221951026916505, -0.2429161493089464, -0.24351544842190212, -0.24367089763217503, -0.2436524518330892, -0.2443376951429579, -0.24545004247029623, -0.24540985539754231, -0.2462600634680854, -0.24623569793701172, -0.24685779084099663, -0.247388206354777, -0.24710110079447428, -0.24682967139350043, -0.24716307911343044, -0.24738207600911458, -0.24748463117811415, -0.24683322643703884, -0.24710456470913358, -0.24693508194817437, -0.2473265827178955, -0.24772518797980414, -0.24786564360724556, -0.24810819765726724, -0.24728054559495713, -0.24780183796352812, -0.24794158142937553, -0.2477767571343316, -0.24762265756395127, -0.24820734850565593, -0.24733526293436686]
l_0001_train = [0.1386051885816786, 0.10613150960074531, 0.08853913758065965, 0.07358120911485619, 0.06162282657292154, 0.05023297605978118, 0.04240331275496218, 0.033955086821317676, 0.029849965690904194, 0.022469384065435992, 0.015480086190667418, 0.008246421763300895, 0.002942040971418222, -0.0008261451441380713, -0.006694718939893775, -0.012528756920165486, -0.017037733541594612, -0.021611083298259313, -0.026341521436141598, -0.03371364812536372, -0.03686077999240822, -0.041112440640065404, -0.04634314091652632, -0.04938067705316676, -0.0533585204679105, -0.05956630945371257, -0.06194907809098562, -0.06670493792825274, -0.07012091473821137, -0.07087031713856591, -0.0868743794977665, -0.0926173894688487, -0.09544999672969183, -0.0974155103551017, -0.09818174383838972, -0.09989129075871574, -0.10147689760526021, -0.10251602341996299, -0.10280368777381049, -0.23026864700317382, -0.23046053687201606, -0.23079619310167102, -0.23159793128967285, -0.23252212096320257, -0.23278412369622126, -0.23240150392320422, -0.23339394624498155, -0.23424042638142903, -0.23426861390007866, -0.2347802049001058, -0.23591441531711155, -0.23586265949673124, -0.23671120075649685, -0.2363556332906087, -0.23666954159206816, -0.23766776729159886, -0.23790247099134657, -0.2380906192779541, -0.2389365348815918, -0.24051743808322482, -0.2411871620602078, -0.24170671920776368, -0.24136653963724772, -0.24175175014071995, -0.24113918783399793, -0.24146549818250868, -0.24145441869099935, -0.24175739521450468, -0.24180630128648545, -0.24199682638380263, -0.24130641831292046, -0.2419998683081733, -0.24191038890414768, -0.24180259170532226, -0.2423249599456787, -0.24182399491204157, -0.2425980261484782, -0.24139000328911675, -0.24128232159084745, -0.24141059477064344]
l_00001_train = [0.13831984666188557, 0.10771086727778117, 0.08855810991393195, 0.0720153811428282, 0.05571689243780242, 0.043643875139455, 0.03383627511716137, 0.024572796957236197, 0.01736965484155549, 0.012433328300548925, 0.004861000385300981, -0.0020101140497045386, -0.008357310809857315, -0.013664847505796288, -0.018222297977883783, -0.02440715676525401, -0.029968244874425648, -0.03611185207420753, -0.04178848201093367, -0.04539970267464717, -0.051524469271964496, -0.055568017922755744, -0.06079259055347906, -0.06456263512223959, -0.06956680482741859, -0.07303940407201234, -0.07713826669218639, -0.08221130258469946, -0.08745761147439479, -0.09057773806022273, -0.10654831063217587, -0.11252464584774441, -0.11506739567915598, -0.11738431486818525, -0.11805653294987149, -0.12019602118863, -0.12210296007129881, -0.12218358631663852, -0.1230504286242856, -0.25126664335462784, -0.2516031359354655, -0.252053198284573, -0.25261180063883465, -0.2535424141354031, -0.2535038759443495, -0.2537776742299398, -0.2538793007320828, -0.25445924157036676, -0.2550949434916178, -0.2551479054345025, -0.2552545355902778, -0.2550845616234673, -0.25636354196336536, -0.2566194019317627, -0.2564822608947754, -0.2578147098965115, -0.25788772989908854, -0.2586299371507433, -0.25904069230821397, -0.261136279296875, -0.26171761436462404, -0.26106236067877875, -0.2611164936489529, -0.26132427626715765, -0.2614570339202881, -0.2618295057084825, -0.26117054057651096, -0.26097637736002605, -0.2614495745340983, -0.2612759278615316, -0.262307309044732, -0.26112585271199545, -0.26161893992953833, -0.2615328352186415, -0.26193544171651206, -0.26174901491800945, -0.2619852215237088, -0.26125633676317, -0.261926682832506, -0.2628100969526503]

l_001_t = [0.6333824649453161, 0.6295588150620459, 0.6242965769022701, 0.6180628675967454, 0.6109138771891593, 0.6031560473144053, 0.5950363244861363, 0.5866218399256466, 0.5779297057539223, 0.5690824192017316, 0.5601344071328639, 0.5509382806718348, 0.541516313329339, 0.5320613365620375, 0.5226102840155363, 0.5129001412540675, 0.5032953888177871, 0.4936061784625053, 0.4838519930839539, 0.4741974029690027, 0.46448884699493653, 0.45476509779691704, 0.44510111100971705, 0.43544564750045545, 0.4258884184062482, 0.4163781628012658, 0.4069595810025931, 0.39756287205964336, 0.38832930233329543, 0.37918287776410586, 0.3782106192782522, 0.3772115161642433, 0.3762102557346226, 0.3751968611031772, 0.3741814015433193, 0.37315529957413685, 0.3721272660419346, 0.3711020452901722, 0.37007395066320903, 0.3684090672060848, 0.36672154162079107, 0.3650360455736519, 0.3633563809096814, 0.36167374216020115, 0.360000746510923, 0.3583250733092428, 0.3566498700529338, 0.35498073156923066, 0.35331088695675145, 0.35164442397654067, 0.3499765191227199, 0.3483080616220833, 0.3466464752331377, 0.3449851159006358, 0.34332576114684354, 0.34166755788028247, 0.340011258609593, 0.3383547378703953, 0.33670463301241405, 0.33505275808274754, 0.33488655369728815, 0.3347208229824902, 0.33455514963716276, 0.3343893637880684, 0.33422340285033, 0.3340577397495509, 0.33389228247106084, 0.33372677359730013, 0.3335614677518607, 0.333395802974701, 0.3332300983369351, 0.3330646142363549, 0.3328988218680025, 0.3327333653345705, 0.3325673926621676, 0.33240228854119785, 0.33223684839904316, 0.33207125551998623, 0.33190581016242515, 0.3317407354712487]
l_0001_t = [0.6328589759767054, 0.6282701425254343, 0.6223807547241448, 0.615503093600273, 0.6079188153147697, 0.5996058333665132, 0.5909701120108365, 0.5818901866674422, 0.5728014085441827, 0.5634516160935162, 0.5537701182067394, 0.5438903640955687, 0.5339113727211953, 0.5240211587399244, 0.5140027806162835, 0.503897101432085, 0.4938210368156433, 0.4837478924542665, 0.4736505080014468, 0.46340227983891974, 0.45325038265436896, 0.4431661512702704, 0.43303799349814664, 0.42305666115134966, 0.4132029566913844, 0.4033495260402561, 0.393557681888342, 0.3837921446189285, 0.3741993600502611, 0.3648194937035442, 0.36383672822266827, 0.362814729101956, 0.36178476903587586, 0.3607457457110287, 0.3597105991095305, 0.3586631394922734, 0.3576138097792865, 0.3565590638667346, 0.355503616668284, 0.35382478181272753, 0.35212586782872685, 0.35042991042137156, 0.34873476065695297, 0.3470381278544665, 0.3453467631712557, 0.34365819301456224, 0.3419718211516739, 0.3402825217694045, 0.33859696052968513, 0.3369156120344997, 0.3352299291640521, 0.333548353239894, 0.33186894319951543, 0.33019214943051345, 0.3285198614001275, 0.3268512474372984, 0.3251819835975767, 0.32351933959871537, 0.32185747437179096, 0.32018868252635013, 0.3200210873037578, 0.3198537278920413, 0.31968684550374754, 0.3195192566141487, 0.3193524226546288, 0.31918547004461295, 0.3190182849764825, 0.3188511211425067, 0.3186839673668147, 0.3185168482363225, 0.3183502448722721, 0.31818322837352764, 0.318016340956092, 0.3178495658561588, 0.31768249869346626, 0.3175157370045782, 0.31734900176525127, 0.3171824360266329, 0.3170162942260505, 0.31685078665614136]
l_00001_t = [0.6326835963875054, 0.627966960892081, 0.6218058999627827, 0.6144548054784534, 0.6059833478182554, 0.5966501895338296, 0.5868220999836921, 0.5764268707484006, 0.5657190330326556, 0.5548451267182826, 0.5436495535075664, 0.5321921009570361, 0.5204826936125755, 0.5086719393730165, 0.49683235995471486, 0.4847554653882981, 0.47262995950877673, 0.46035441048443326, 0.44802616089582453, 0.43573439382016677, 0.4234052173793318, 0.411133409664035, 0.39881101101636895, 0.3866257883608342, 0.3744512531906367, 0.36242924407124527, 0.35044324733316917, 0.33849808946251886, 0.3266386833041907, 0.314976072870195, 0.3137380227446557, 0.3124712234362961, 0.31118126399815094, 0.30988775957375775, 0.3085976833477617, 0.3072946524247528, 0.3059883574023844, 0.30468346811831004, 0.3033724209293724, 0.3015959143638612, 0.2998078204691411, 0.2980255672708155, 0.29624941516667613, 0.2944716263562442, 0.2927027732133866, 0.2909397067502142, 0.2891842741519214, 0.2874307461082936, 0.28568066768348227, 0.2839384756982327, 0.28220453057438144, 0.28047373089939365, 0.27874817494302995, 0.2770234180614353, 0.2753082923591138, 0.273595734871924, 0.2718829467892648, 0.2701805269345642, 0.268476838991046, 0.2667688442394138, 0.2665980402380229, 0.26642769798636445, 0.26625752970576294, 0.2660873215645553, 0.2659169208258391, 0.26574676390737306, 0.2655768387019635, 0.26540698055177936, 0.26523691341280947, 0.2650669405236841, 0.2648969488218428, 0.2647270478308202, 0.2645572787150742, 0.2643875313922764, 0.26421772725880155, 0.26404802463948734, 0.26387828066945085, 0.2637089611962439, 0.2635393228381873, 0.26336955577135096]

# f, ((ax1, ax4), (ax2, ax5), (ax3, ax6)) = plt.subplots(3, 2, sharex='none', sharey='none')
f, ((ax1, ax4, ax7), (ax2, ax5, ax8), (ax3, ax6, ax9)) = plt.subplots(3, 3, sharex='none', sharey='none')

ax1.plot(q_5_test, label="0.5")
ax1.plot(q_6_test, label="0.6")
ax1.plot(q_7_test, label="0.7")
ax1.plot(q_8_test, label="0.8")
ax1.plot(q_9_test, label="0.9")
ax1.set_ylabel('Testing Accuracy')
ax1.set_xlabel('Epoch')
ax1.set_title('q')
ax1.set_ylim([0, 1])
ax1.legend()
# ax1.legend(bbox_to_anchor=(2.45, 1.5))

ax2.plot(q_5_train, label="0.5")
ax2.plot(q_6_train, label="0.6")
ax2.plot(q_7_train, label="0.7")
ax2.plot(q_8_train, label="0.8")
ax2.plot(q_9_train, label="0.9")
ax2.set_ylabel('Training Loss')
ax2.set_xlabel('Epoch')
# ax2.set_ylim([0, 1])

ax3.plot(q_5_t, label="0.5")
ax3.plot(q_6_t, label="0.6")
ax3.plot(q_7_t, label="0.7")
ax3.plot(q_8_t, label="0.8")
ax3.plot(q_9_t, label="0.9")
ax3.set_ylabel('T Estimation Error')
ax3.set_xlabel('Epoch')
ax3.set_ylim([0, 1])

ax4.plot(k_1_test, label="0.1")
ax4.plot(k_2_test, label="0.2")
ax4.plot(k_3_test, label="0.3")
ax4.plot(k_4_test, label="0.4")
# ax4.plot(k_5_test, label="0.5")
ax4.set_ylabel('Testing Accuracy')
ax4.set_xlabel('Epoch')
ax4.set_title('k')
ax4.legend()
ax4.set_ylim([0, 1])

ax5.plot(k_1_train, label="0.1")
ax5.plot(k_2_train, label="0.2")
ax5.plot(k_3_train, label="0.3")
ax5.plot(k_4_train, label="0.4")
# ax5.plot(k_5_train, label="0.5")
ax5.set_ylabel('Training Loss')
ax5.set_xlabel('Epoch')
# ax5.set_ylim([0, 1])

ax6.plot(k_1_t, label="0.1")
ax6.plot(k_2_t, label="0.2")
ax6.plot(k_3_t, label="0.3")
ax6.plot(k_4_t, label="0.4")
# ax6.plot(k_5_t, label="0.5")
ax6.set_ylabel('T Estimation Error')
ax6.set_xlabel('Epoch')
ax6.set_ylim([0, 1])

ax7.plot(l_001_test, label="0.001")
ax7.plot(l_0001_test, label="0.0001")
ax7.plot(l_00001_test, label="0.00001")
ax7.set_ylabel('Testing Accuracy')
ax7.set_xlabel('Epoch')
ax7.set_title('lam')
ax7.legend()
ax7.set_ylim([0, 1])

ax8.plot(l_001_train, label="0.001")
ax8.plot(l_0001_train, label="0.0001")
ax8.plot(l_00001_train, label="0.00001")
ax8.set_ylabel('Training Loss')
ax8.set_xlabel('Epoch')
# ax2.set_ylim([0, 1])

ax9.plot(l_001_t, label="0.001")
ax9.plot(l_0001_t, label="0.0001")
ax9.plot(l_00001_t, label="0.00001")
ax9.set_ylabel('T Estimation Error')
ax9.set_xlabel('Epoch')
ax9.set_ylim([0, 1])

plt.tight_layout()
plt.show()
